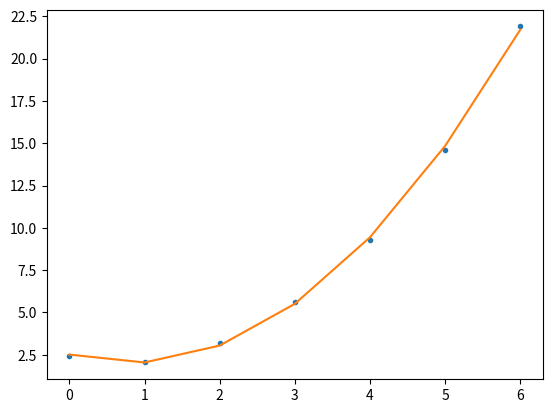

This chart was generated by the following Python code:
import numpy
import matplotlib.pyplot as plt

def simple_linear_regression(input, output):
	avg_input, avg_output = input.mean(), output.mean()
	sq_input = input*input
	avg_sq = sq_input.mean()
	print("A(y): ", avg_output, ", A(x): ", avg_input, ", A(x^2): ", avg_sq)
	#computing p
	product_of2 = input*output
	avg_product = product_of2.mean()
	p = avg_product - avg_output*avg_input
	#computing q
	q = avg_sq - avg_input*avg_input
	#computing r
	cube_input = input*input*input
	avg_cube = cube_input.mean()
	r = avg_cube - avg_sq*avg_input
	#computing s
	product_of3 = output*input*input
	avg_of3 = product_of3.mean()
	s = avg_of3 - avg_output*avg_sq
	#computing t
	quad_input = input*input*input*input
	avg_quad = quad_input.mean()
	t = avg_quad - avg_sq*avg_sq
	#computing w2
	w2 = (q*s - r*p)/(q*t - r*r)
	#computing w1
	w1 = (p - w2*r)/q
	#computing w0
	w0 = avg_output - w1*avg_input - w2*avg_sq
	print("p: ",p,", q: ",q,", r: ",r,", s: ",s,", t: ",t)
	print("w0: ",w0,", w1: ",w1,", w2: ",w2)
	return (w0, w1, w2)

def expected_value(input, w0, w1, w2):
	exp_value = w0 + w1*input + w2*input*input
	return exp_value

output = numpy.array([2.4, 2.1, 3.2, 5.6, 9.3, 14.6, 21.9])
input = numpy.array([0, 1, 2, 3, 4, 5, 6])
w0, w1, w2 = simple_linear_regression(input, output)

exp_out = expected_value(input, w0, w1, w2)
plt.plot(input, output, '.', input, exp_out, '-')

error = output - exp_out
print("error :", error)
rss = error*error
sum = rss.sum()
print("rss :", sum)
plt.show()
